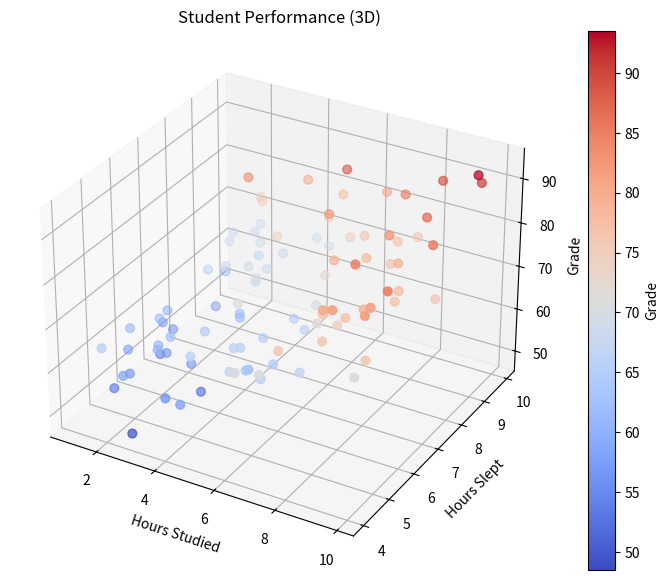

Source code (Python):
import numpy as np
import matplotlib.pyplot as plt

# x = np.linspace(-5, 5, 50)
# y = np.linspace(-5, 5, 50)
# X, Y = np.meshgrid(x, y)
# Z = np.sin(np.sqrt(X**2 + Y**2))
#
# fig = plt.figure(figsize=(10, 7))
# ax = fig.add_subplot(111, projection='3d')
# ax.plot_surface(X, Y, Z, cmap='viridis')
# ax.set_title('Surface: sin(sqrt(x^2 + y^2))')
# ax.set_xlabel('X')
# ax.set_ylabel('Y')
# ax.set_zlabel('Z')
# plt.show()

np.random.seed(42)
hours_studied = np.random.uniform(1, 10, 100)
hours_slept = np.random.uniform(4, 10, 100)
grade = 40 + 3 * hours_studied + 2 * hours_slept + np.random.normal(0, 5, 100)

fig = plt.figure(figsize=(10, 7))
ax = fig.add_subplot(111, projection='3d')
sc = ax.scatter(hours_studied, hours_slept, grade, c=grade, cmap='coolwarm', s=40)
ax.set_xlabel("Hours Studied")
ax.set_ylabel("Hours Slept")
ax.set_zlabel("Grade")
ax.set_title("Student Performance (3D)")
plt.colorbar(sc, label="Grade")
plt.show()
